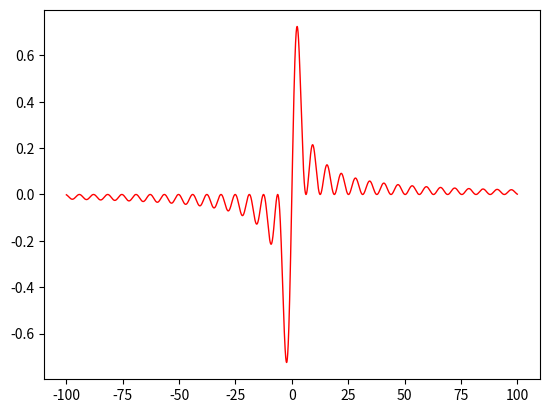

Python code for this plot:
import numpy as np
import matplotlib.pyplot as plt

x = np.linspace(-100, 100, 10000)
# print(x)
# 线性函数
# y = x
# y = 1/x
# 三角函数
# y = np.sin(x)
# y = np.sin(x)/x
# y = x * np.sin(1/x)
y = (1 - np.cos(x))/x
# 指数函数
# y = np.power(0.5, x)
# y = np.power(2, x)
# 有理函数
# y = (x*x-3*x+2)/(x-2)

plt.plot(x,y,'r',linewidth=1)
plt.show()
